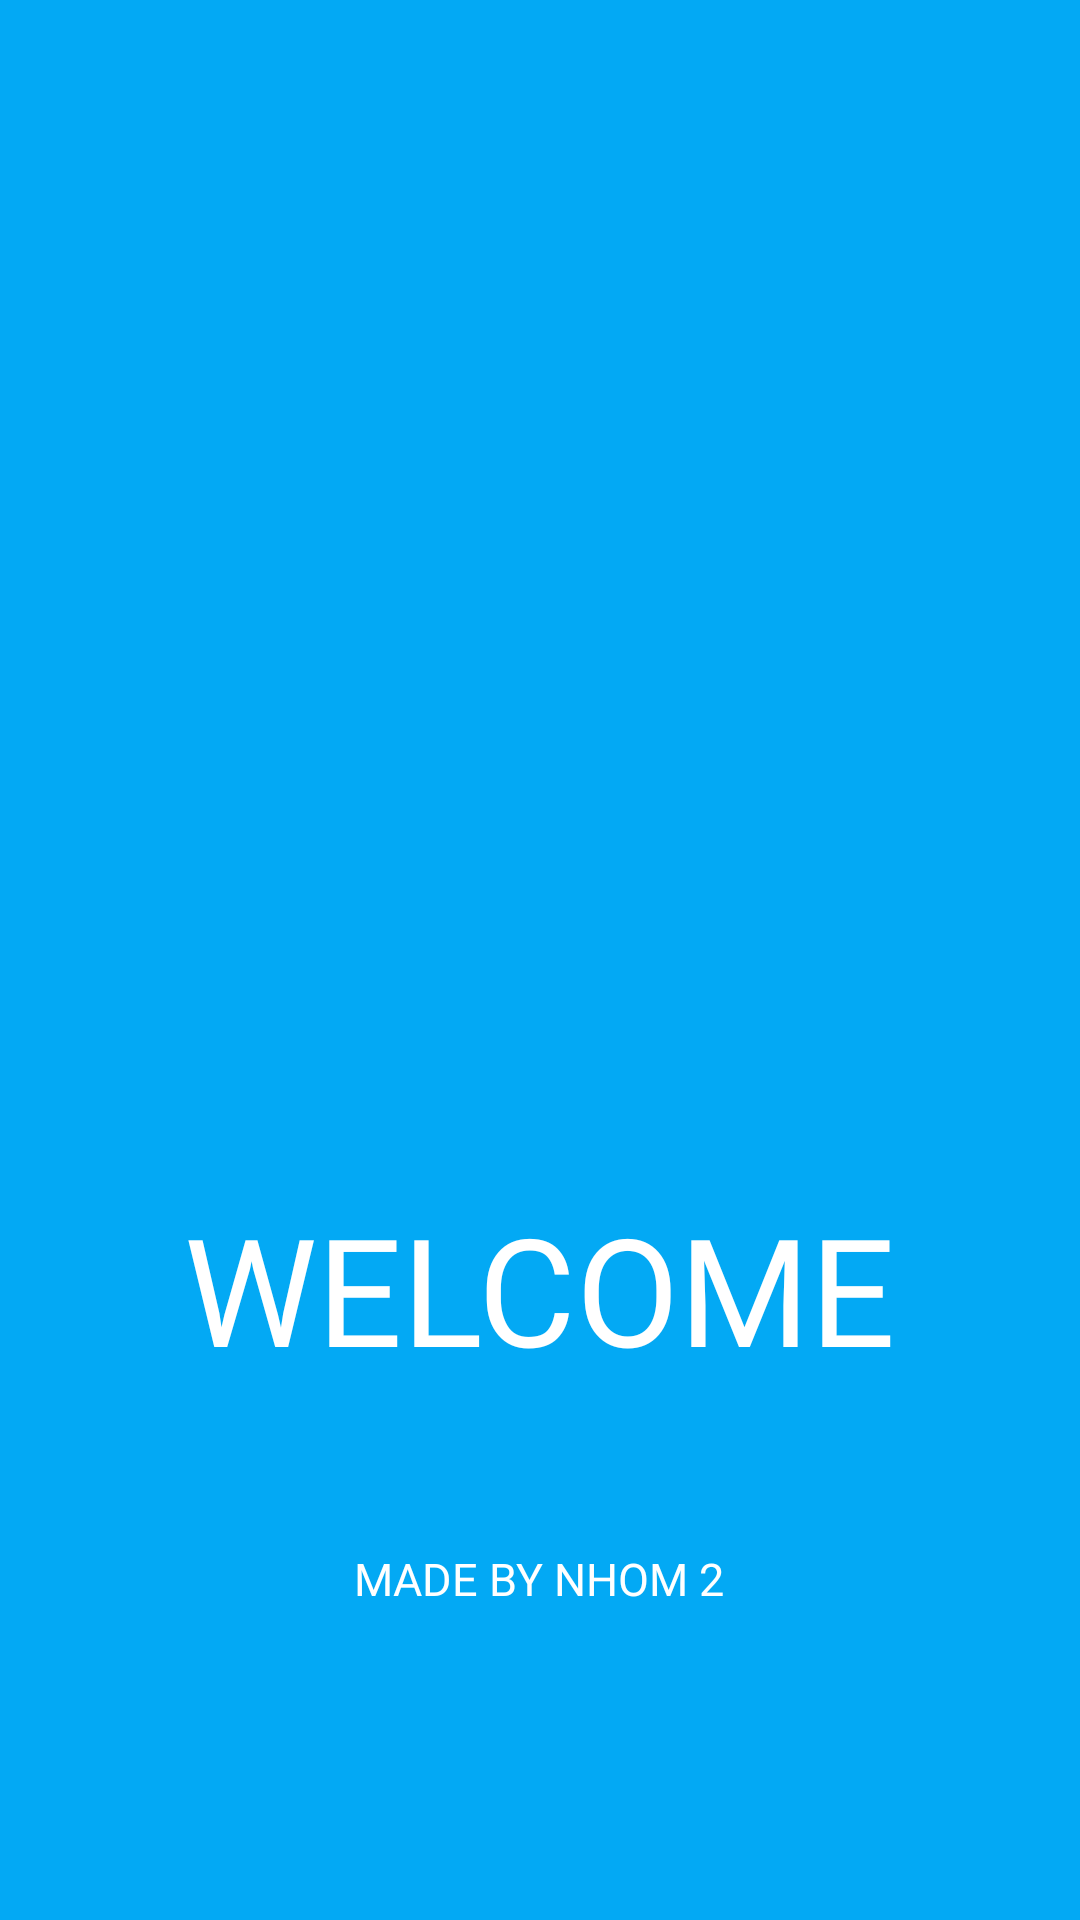

Reconstruct the res/layout file that produces this screen, plus the resources it refers to.
<!-- AndroidManifest.xml: application theme Theme.DoAn_android -->
<!-- res/layout/activity_main.xml -->
<?xml version="1.0" encoding="utf-8"?>
<RelativeLayout xmlns:android="http://schemas.android.com/apk/res/android"
    xmlns:app="http://schemas.android.com/apk/res-auto"
    xmlns:tools="http://schemas.android.com/tools"
    android:layout_width="match_parent"
    android:layout_height="match_parent"
    android:paddingBottom="16dp"
    android:paddingLeft="16dp"
    android:paddingRight="16dp"
    android:paddingTop="16dp"
    android:background="@color/md_light_blue_500"
    tools:context=".Activity.MainActivity">

    <RelativeLayout
        android:layout_width="match_parent"
        android:layout_height="wrap_content"
        android:paddingBottom="20dp"
        >

        <ImageView
            android:id="@+id/imageView"
            android:layout_width="match_parent"
            android:layout_height="218dp"
            android:layout_marginTop="70dp"
            android:foregroundGravity="center_vertical"
            android:visibility="visible"

            app:srcCompat="@drawable/icon_fly"
            tools:visibility="visible" />
    </RelativeLayout>

    <TextView

        android:id="@+id/textView"
        android:layout_width="wrap_content"
        android:layout_height="wrap_content"
        android:layout_marginTop="380dp"
        android:fontFamily="@font/baloo"
        android:layout_centerHorizontal="true"
        android:text="WELCOME"
        android:textColor="@color/md_white_1000"
        android:textSize="50sp" />

    <TextView

        android:id="@+id/textView1"
        android:layout_width="wrap_content"
        android:layout_height="wrap_content"
        android:layout_marginTop="500dp"
        android:fontFamily="@font/baloo"
        android:layout_centerHorizontal="true"
        android:text="MADE BY NHOM 2"
        android:textColor="@color/md_white_1000"
        android:textSize="15dp" />


</RelativeLayout>
<!-- resources referenced by this layout -->
<resources>
  <color name="md_light_blue_500">#03A9F4</color>
  <color name="md_white_1000">#ffffff</color>
  <style name="Theme.DoAn_android" parent="Theme.MaterialComponents.Light.NoActionBar.Bridge">
          
          <item name="colorPrimary">@color/purple_500</item>
  
          <item name="colorPrimaryVariant">#389FFA</item>
          <item name="colorOnPrimary">@color/white</item>
          
          <item name="colorSecondary">@color/teal_200</item>
          <item name="colorSecondaryVariant">@color/teal_700</item>
          <item name="colorOnSecondary">@color/black</item>
  
          
          <item name="android:statusBarColor" tools:targetApi="l">?attr/colorPrimaryVariant</item>
          
      </style>
  <color name="purple_500">#FF6200EE</color>
  <color name="white">#FFFFFFFF</color>
  <color name="teal_200">#FF03DAC5</color>
  <color name="teal_700">#FF018786</color>
  <color name="black">#FF000000</color>
</resources>
